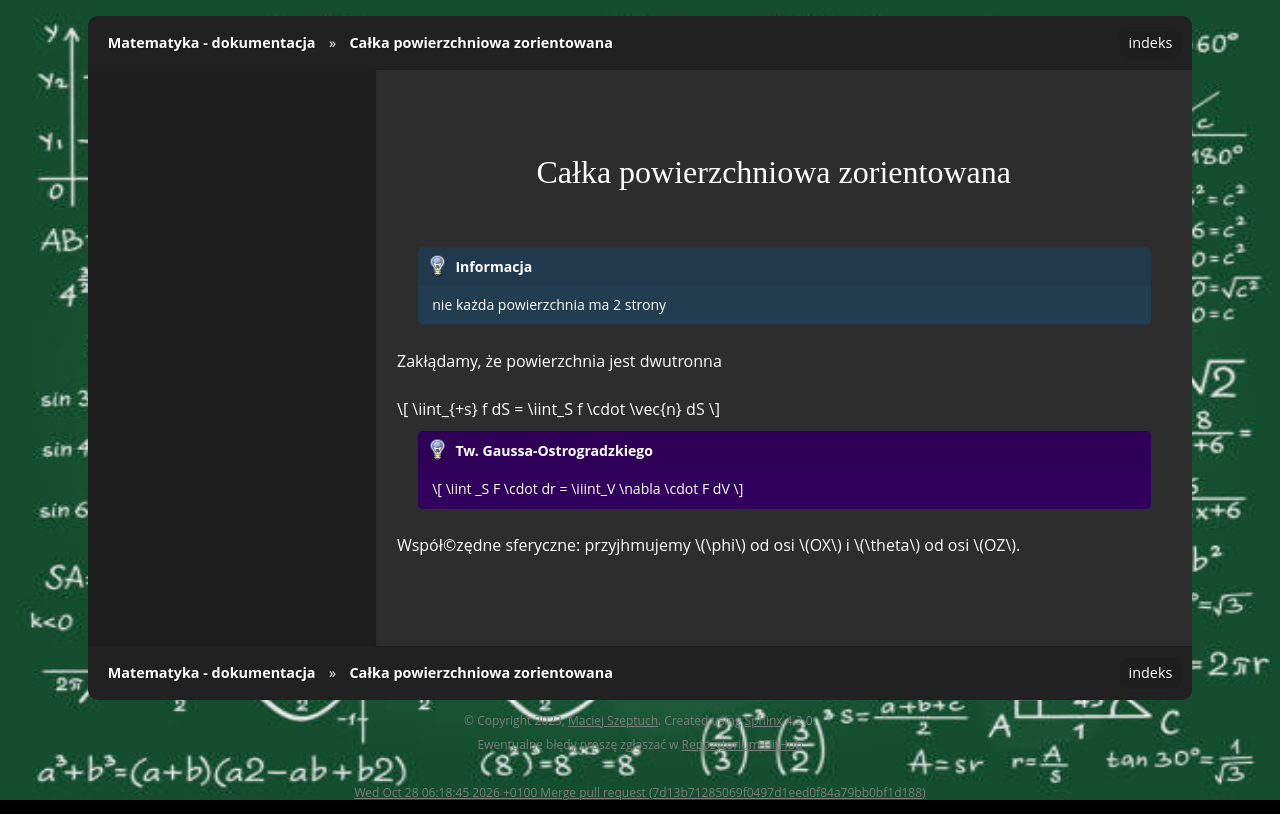

repository: gucio321/matematyka · page: assets/notes/02matematyka2/matematyka2_2024.05.13.html · generator: sphinx

### Całka powierzchniowa zorientowana


```{note}
nie każda powierzchnia ma 2 strony
```

Zakłądamy, że powierzchnia jest dwutronna

$$
\iint_{+s} f dS = \iint_S f \cdot \vec{n} dS
$$

```{admonition} Tw. Gaussa-Ostrogradzkiego
$$
\iint _S F \cdot dr = \iiint_V \nabla \cdot F dV
$$
```

<!--moglibyśmy zrobić np. $S_A$ i $S_B$, ale państwu już pewnie nie, ale mi sb się źle kojarzy-->


Współ©zędne sferyczne: przyjhmujemy $\phi$ od osi $OX$ i $\theta$ od osi $OZ$.
